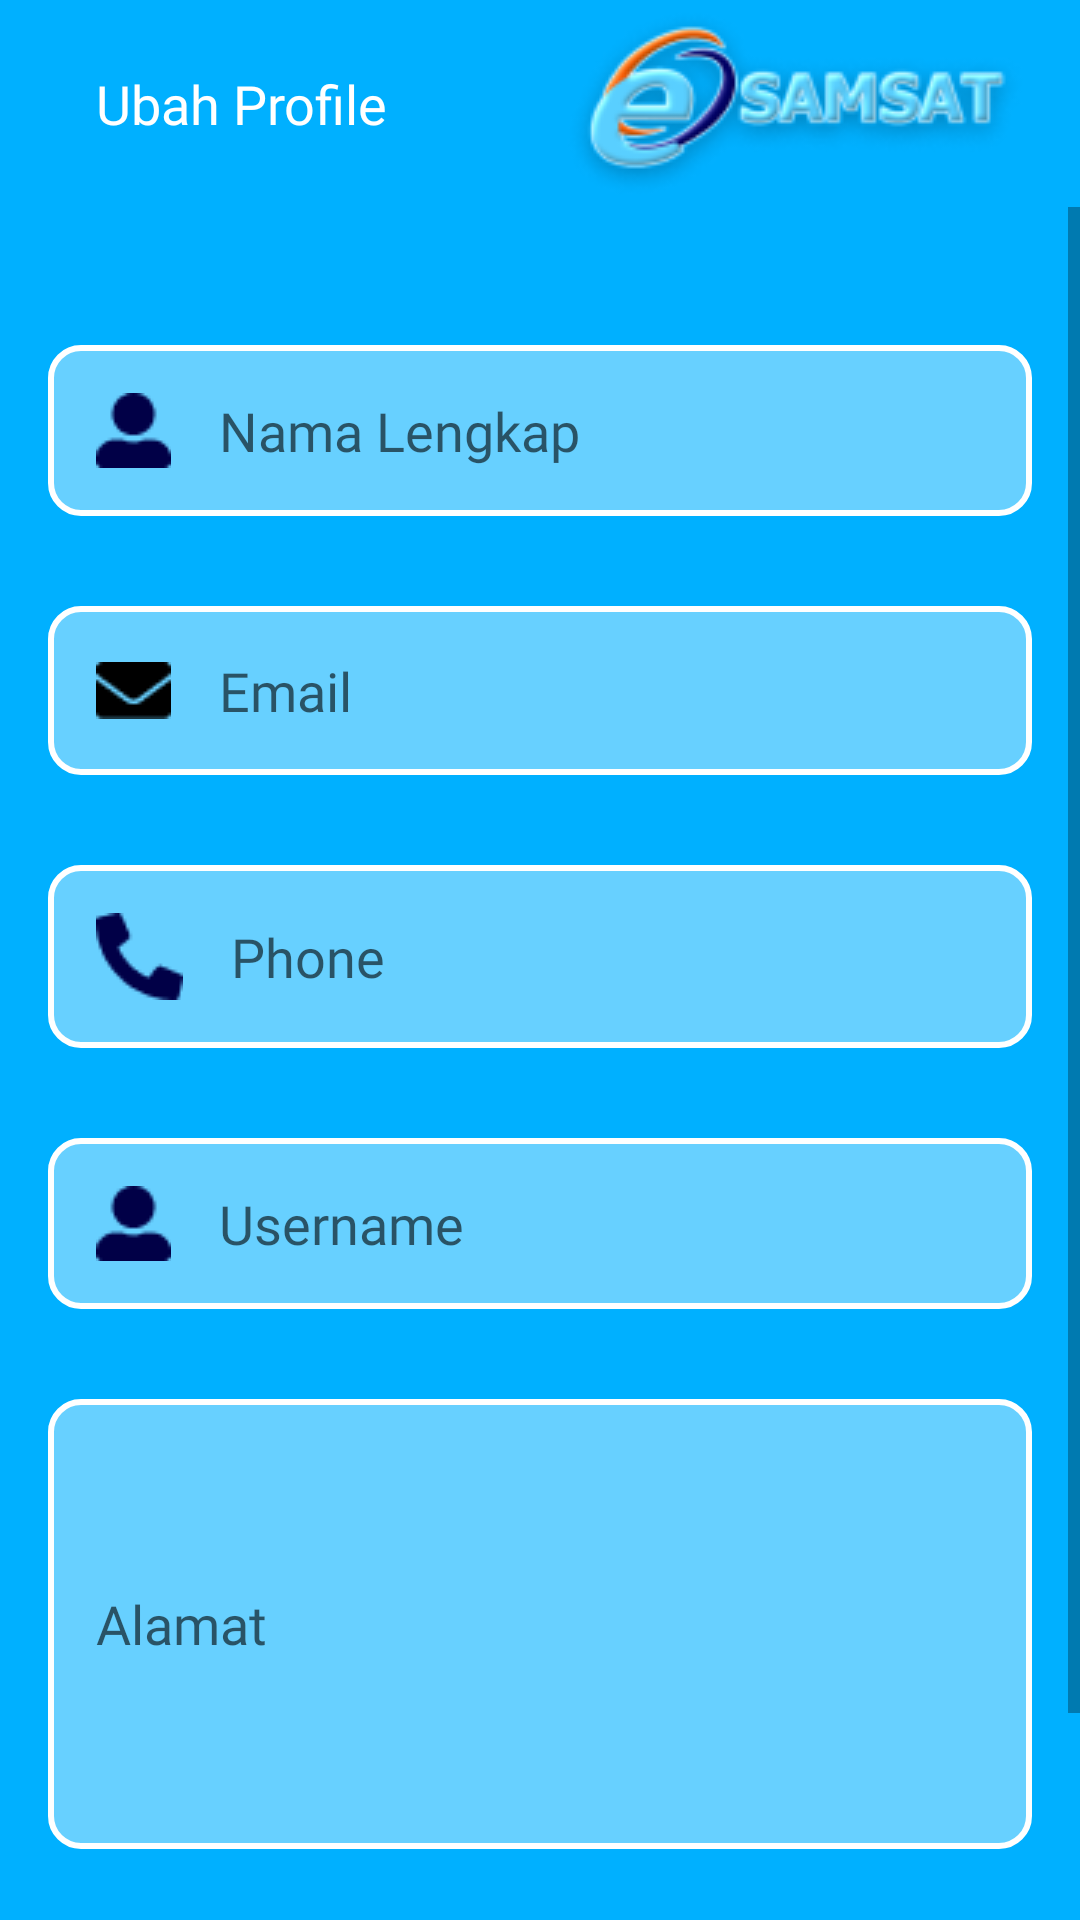

Reconstruct the res/layout file that produces this screen, plus the resources it refers to.
<!-- AndroidManifest.xml: application theme Theme.Samsat -->
<!-- res/layout/activity_edit.xml -->
<?xml version="1.0" encoding="utf-8"?>
<RelativeLayout xmlns:android="http://schemas.android.com/apk/res/android"
    xmlns:app="http://schemas.android.com/apk/res-auto"
    xmlns:tools="http://schemas.android.com/tools"
    android:layout_width="match_parent"
    android:layout_height="match_parent"
    android:background="@color/blue"
    tools:context=".ui.activity.EditActivity">

    <androidx.appcompat.widget.Toolbar
        android:id="@+id/top"
        android:layout_width="match_parent"
        android:layout_height="wrap_content">

        <RelativeLayout
            android:layout_width="match_parent"
            android:layout_height="wrap_content"
            android:layout_marginEnd="16dp">

            <ImageView
                android:id="@+id/btn_kembali"
                android:layout_width="wrap_content"
                android:layout_height="wrap_content"
                android:layout_centerVertical="true"
                android:background="?android:attr/selectableItemBackground"
                android:clickable="true"
                android:focusable="true"
                android:src="@drawable/kembali" />

            <TextView
                android:layout_width="wrap_content"
                android:layout_height="wrap_content"
                android:layout_centerVertical="true"
                android:layout_marginStart="16dp"
                android:layout_toEndOf="@+id/btn_kembali"
                android:fontFamily="@font/poppins_bold"
                android:text="Ubah Profile"
                android:textColor="@color/white"
                android:textSize="18sp" />

            <ImageView
                android:layout_width="wrap_content"
                android:layout_height="wrap_content"
                android:layout_alignParentEnd="true"
                android:src="@drawable/logo4" />
        </RelativeLayout>
    </androidx.appcompat.widget.Toolbar>

    <ScrollView
        android:layout_width="match_parent"
        android:layout_height="wrap_content"
        android:layout_below="@id/top">

        <LinearLayout
            android:padding="16dp"
            android:layout_width="match_parent"
            android:layout_height="wrap_content"
            android:orientation="vertical">

            <EditText
                android:id="@+id/e_nama"
                android:layout_width="match_parent"
                android:layout_height="wrap_content"
                android:layout_marginTop="30dp"
                android:background="@drawable/bg_edittext"
                android:drawableStart="@drawable/user"
                android:drawablePadding="16dp"
                android:fontFamily="@font/poppins_medium"
                android:hint="@string/nama_lengkap"
                android:inputType="textCapSentences"
                android:padding="16dp"
                android:textColor="@color/black"
                android:textSize="18sp" />

            <EditText
                android:id="@+id/e_email"
                android:layout_width="match_parent"
                android:layout_height="wrap_content"
                android:layout_marginTop="30dp"
                android:background="@drawable/bg_edittext"
                android:drawableStart="@drawable/email"
                android:drawablePadding="16dp"
                android:fontFamily="@font/poppins_medium"
                android:hint="@string/email"
                android:inputType="textEmailAddress"
                android:padding="16dp"
                android:textColor="@color/black"
                android:textSize="18sp" />

            <EditText
                android:id="@+id/e_nohp"
                android:layout_width="match_parent"
                android:layout_height="wrap_content"
                android:layout_marginTop="30dp"
                android:background="@drawable/bg_edittext"
                android:drawableStart="@drawable/phone"
                android:drawablePadding="16dp"
                android:fontFamily="@font/poppins_medium"
                android:hint="@string/phone"
                android:inputType="phone"
                android:padding="16dp"
                android:textColor="@color/black"
                android:textSize="18sp" />

            <EditText
                android:id="@+id/e_username"
                android:layout_width="match_parent"
                android:layout_height="wrap_content"
                android:layout_marginTop="30dp"
                android:background="@drawable/bg_edittext"
                android:drawableStart="@drawable/user"
                android:drawablePadding="16dp"
                android:fontFamily="@font/poppins_medium"
                android:hint="@string/username"
                android:inputType="text"
                android:padding="16dp"
                android:textColor="@color/black"
                android:textSize="18sp" />

            <EditText
                android:id="@+id/e_alamat"
                android:layout_width="match_parent"
                android:layout_height="150dp"
                android:layout_marginTop="30dp"
                android:background="@drawable/bg_edittext"
                android:drawablePadding="16dp"
                android:fontFamily="@font/poppins_medium"
                android:hint="@string/alamat"
                android:inputType="textCapSentences|textMultiLine"
                android:padding="16dp"
                android:textColor="@color/black"
                android:textSize="18sp" />

            <androidx.cardview.widget.CardView
                android:id="@+id/btn_simpan"
                android:layout_width="match_parent"
                android:layout_height="wrap_content"
                android:layout_marginTop="30dp"
                android:clickable="true"
                android:focusable="true"
                android:foreground="?android:attr/selectableItemBackground"
                app:cardBackgroundColor="@color/blue_tua"
                app:cardCornerRadius="10dp"
                app:cardElevation="8dp">

                <LinearLayout
                    android:layout_width="match_parent"
                    android:layout_height="wrap_content"
                    android:gravity="center"
                    android:orientation="vertical"
                    android:padding="16dp">

                    <TextView
                        android:layout_width="wrap_content"
                        android:layout_height="wrap_content"
                        android:fontFamily="@font/poppins_medium"
                        android:text="Simpan"
                        android:textColor="@color/white"
                        android:textSize="18sp" />
                </LinearLayout>
            </androidx.cardview.widget.CardView>
        </LinearLayout>
    </ScrollView>

</RelativeLayout>
<!-- resources referenced by this layout -->
<resources>
  <color name="black">#FF000000</color>
  <color name="blue">#00B0FF</color>
  <color name="blue_tua">#010047</color>
  <color name="white">#FFFFFFFF</color>
  <!-- drawable bg_edittext (drawable) -->
  <?xml version="1.0" encoding="utf-8"?>
  <shape xmlns:android="http://schemas.android.com/apk/res/android">
  <stroke
      android:color="@color/white"
      android:width="2dp"/>
      <corners
          android:radius="10dp"/>
      <solid
          android:color="#67D0FF"/>
  </shape>
  <!-- drawable email: png bitmap (drawable, 319 bytes) -->
  <!-- drawable logo4: png bitmap (drawable, 13441 bytes) -->
  <!-- drawable phone: png bitmap (drawable, 619 bytes) -->
  <!-- drawable user: png bitmap (drawable, 458 bytes) -->
  <string name="alamat">Alamat</string>
  <string name="email">Email</string>
  <string name="nama_lengkap">Nama Lengkap</string>
  <string name="phone">Phone</string>
  <string name="username">Username</string>
  <style name="Theme.Samsat" parent="Theme.MaterialComponents.Light.NoActionBar">
          
          <item name="colorPrimary">@color/blue</item>
          <item name="colorPrimaryVariant">@color/blue</item>
          <item name="colorOnPrimary">@color/white</item>
          
          <item name="colorSecondary">@color/blue_laut</item>
          <item name="colorSecondaryVariant">@color/blue_laut</item>
          <item name="colorOnSecondary">@color/black</item>
          
          <item name="android:statusBarColor" tools:targetApi="l">?attr/colorPrimaryVariant</item>
          
      </style>
  <color name="blue_laut">#D7F2FF</color>
</resources>
